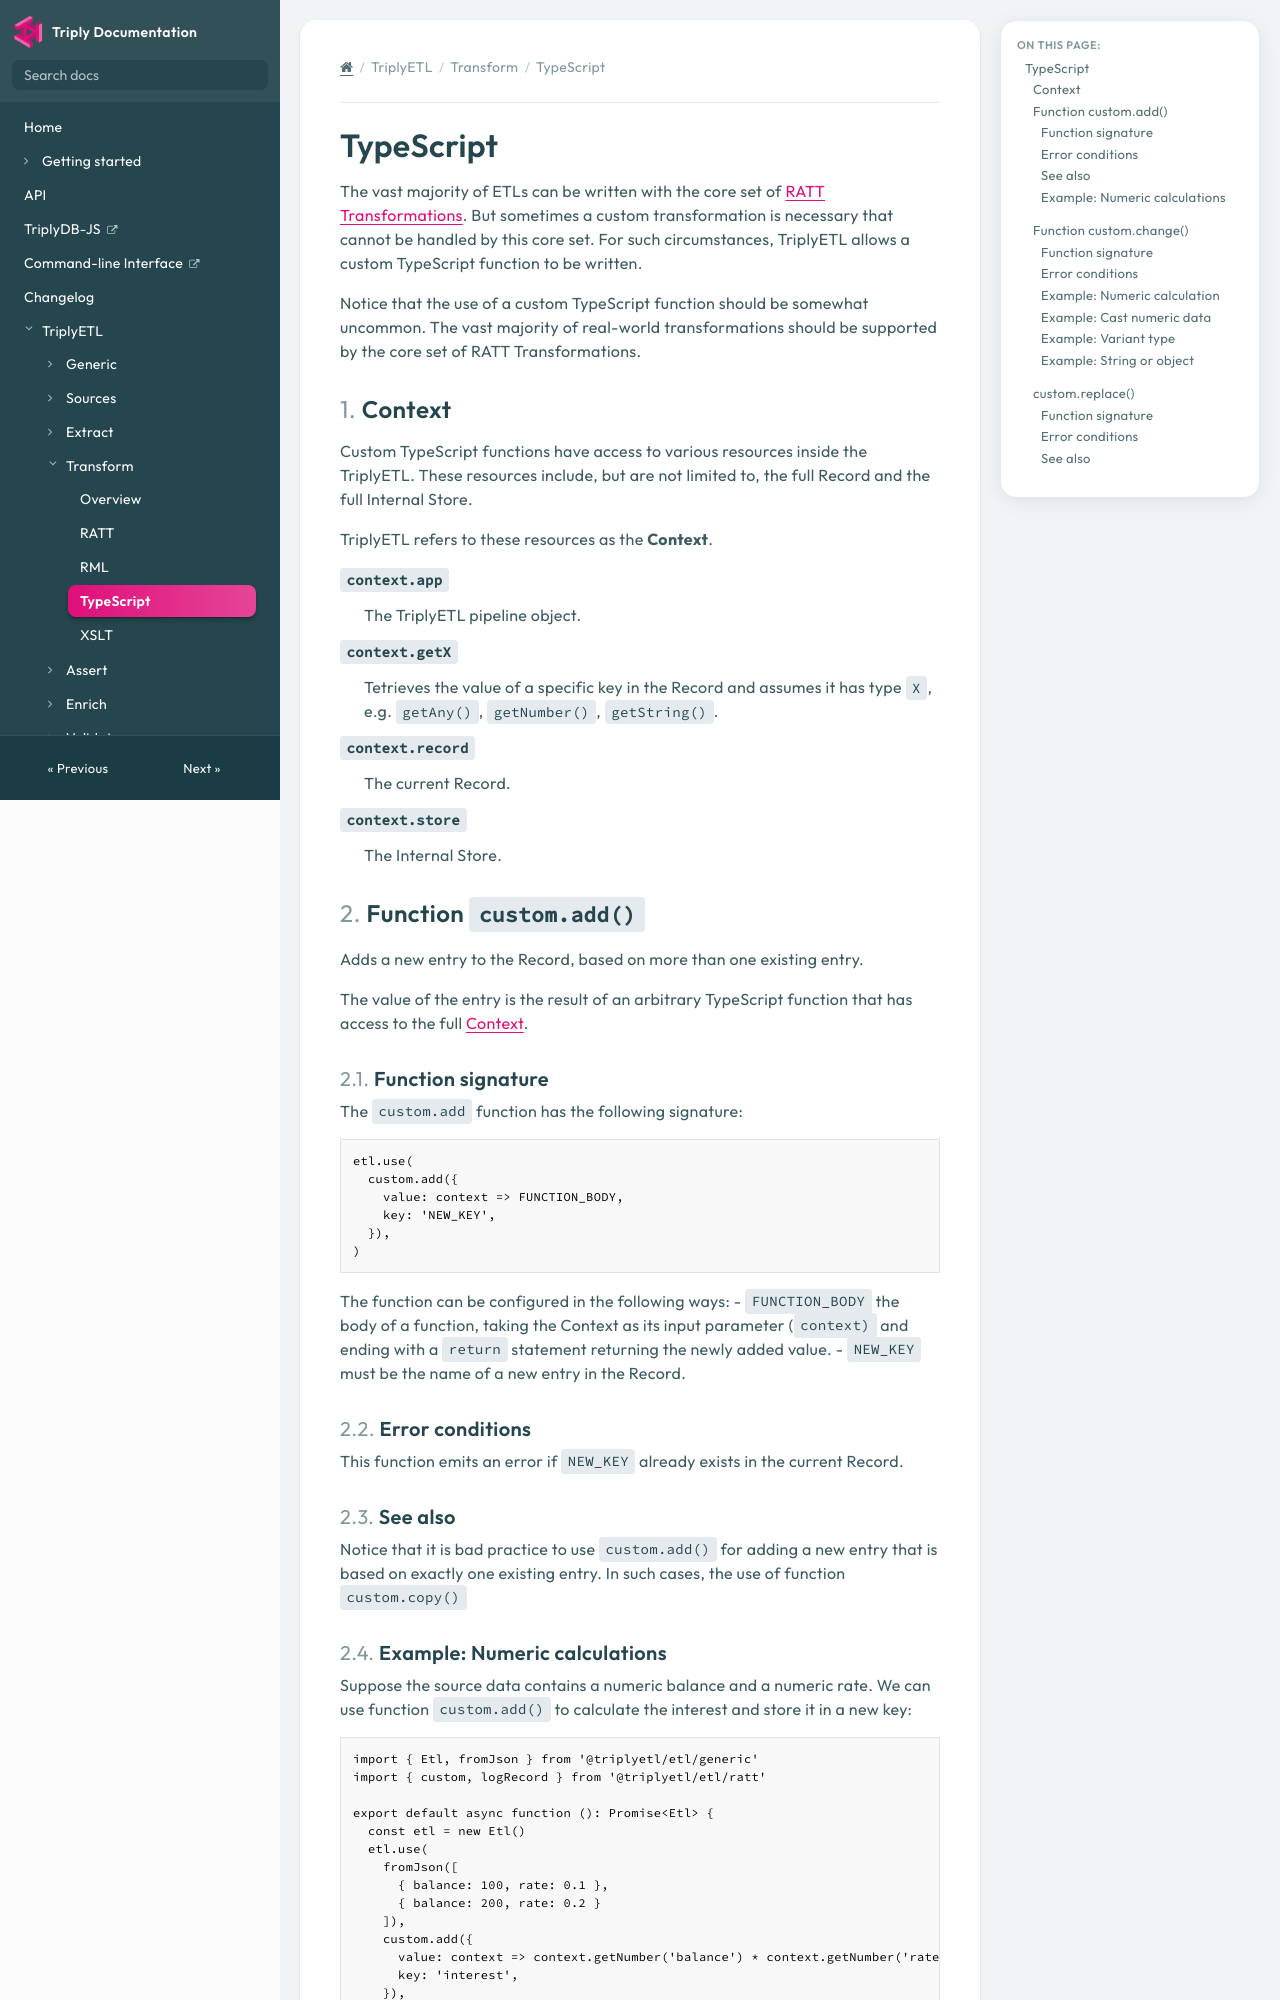

repository: TriplyDB/Documentation · page: triply-etl/transform/typescript/index.html · generator: mkdocs

[TOC]

# TypeScript

The vast majority of ETLs can be written with the core set of [RATT Transformations](./ratt.md). But sometimes a custom transformation is necessary that cannot be handled by this core set. For such circumstances, TriplyETL allows a custom TypeScript function to be written.

Notice that the use of a custom TypeScript function should be somewhat uncommon. The vast majority of real-world transformations should be supported by the core set of RATT Transformations.



## Context

Custom TypeScript functions have access to various resources inside the TriplyETL. These resources include, but are not limited to, the full Record and the full Internal Store.

TriplyETL refers to these resources as the **Context**.

<dl>
<dt><code>context.app</code><dt>
<dd>The TriplyETL pipeline object.</dd>
<dt><code>context.getX</code></dt>
<dd>Tetrieves the value of a specific key in the Record and assumes it has type <code>X</code>, e.g. <code>getAny()</code>, <code>getNumber()</code>, <code>getString()</code>.</dd>
<dt><code>context.record</code></dt>
<dd>The current Record.</dd>
<dt><code>context.store</code></dt>
<dd>The Internal Store.</dd>
</dl>



## Function `custom.add()`

Adds a new entry to the Record, based on more than one existing entry.

The value of the entry is the result of an arbitrary TypeScript function that has access to the full [Context](#context).

### Function signature

The `custom.add` function has the following signature:

```ts
etl.use(
  custom.add({
    value: context => FUNCTION_BODY,
    key: 'NEW_KEY',
  }),
)
```

The function can be configured in the following ways:
- `FUNCTION_BODY` the body of a function, taking the Context as its input parameter (`context)` and ending with a `return` statement returning the newly added value.
- `NEW_KEY` must be the name of a new entry in the Record.

### Error conditions

This function emits an error if `NEW_KEY` already exists in the current Record.

### See also

Notice that it is bad practice to use `custom.add()` for adding a new entry that is based on exactly one existing entry. In such cases, the use of function `custom.copy()`
